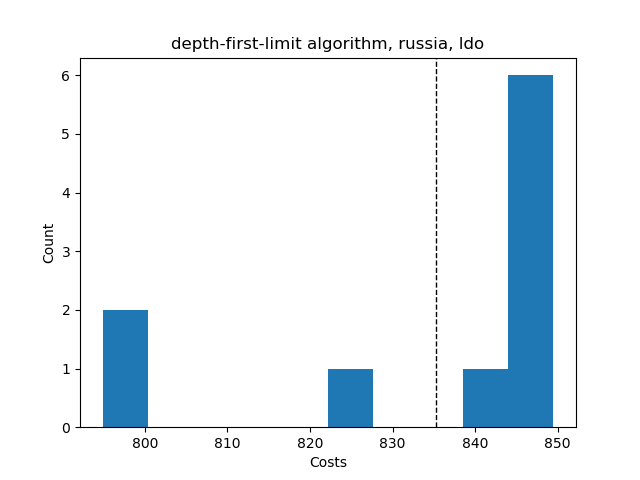

The data file committed next to this chart (first rows):
Try No, Score, Even Distribution Score, Cheapest Station, Costs, Amount of Stations, Lowest price, Highest price, Mean price, Lowest distribution, Highest distribution, Mean distribution, Average Time, Fails, How many Stations
0, {'1': 28, '2': 25, '3': 17, '4': 11, '5'…, 40.4, 2, 794.9, 5, , , , , , , , , 
1, {'1': 28, '2': 25, '3': 17, '4': 11, '5'…, 40.4, 2, 794.9, 5, , , , , , , , , 
2, {'1': 29, '2': 23, '3': 16, '4': 11, '5'…, 37.6, 2, 849.5, 5, , , , , , , , , 
3, {'1': 29, '2': 24, '3': 16, '4': 10, '5'…, 39.6, 2, 842.5, 5, , , , , , , , , 
4, {'1': 29, '2': 23, '3': 16, '4': 11, '5'…, 37.6, 2, 849.5, 5, , , , , , , , , 
5, {'1': 29, '2': 23, '3': 16, '4': 11, '5'…, 37.6, 2, 849.5, 5, , , , , , , , , 
6, {'1': 29, '2': 23, '3': 16, '4': 11, '5'…, 37.6, 2, 849.5, 5, , , , , , , , , 
7, {'1': 29, '2': 23, '3': 16, '4': 11, '5'…, 37.6, 2, 849.5, 5, , , , , , , , , 
8, {'1': 29, '2': 23, '3': 16, '4': 11, '5'…, 37.6, 2, 849.5, 5, , , , , , , , , 
9, {'1': 28, '2': 25, '3': 16, '4': 11, '5'…, 39.6, 2, 823, 5, , , , , , , , , 
, , , , , , 794.9, 849.5, 835.2, 37.6, 40.4, 38.56, 19.04, 0, {4: 0, 5: 10, 6: 0, 7: 0}
